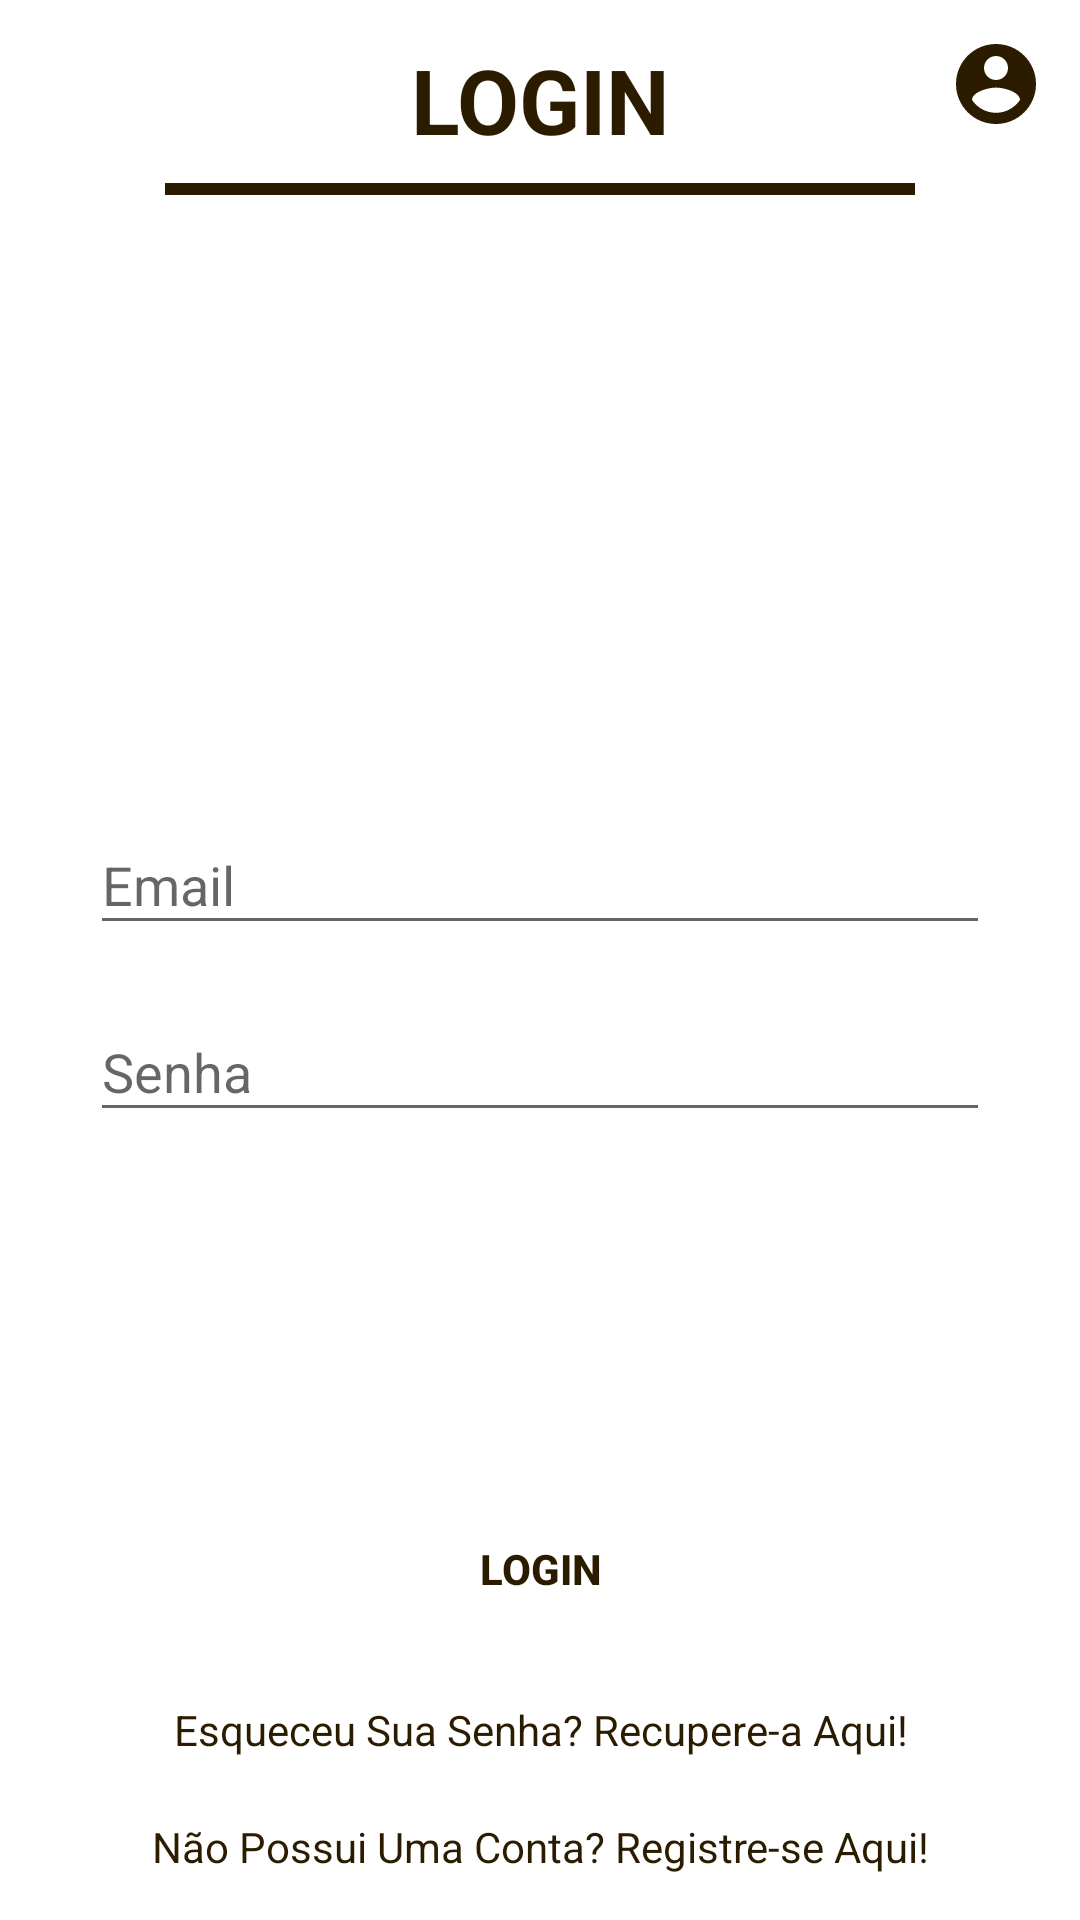

Reconstruct the res/layout file that produces this screen, plus the resources it refers to.
<!-- AndroidManifest.xml: application theme Theme.AppCompat.Light.NoActionBar -->
<!-- res/layout/activity_cliente_login.xml -->
<?xml version="1.0" encoding="utf-8"?>
<RelativeLayout
        xmlns:android="http://schemas.android.com/apk/res/android"
        xmlns:tools="http://schemas.android.com/tools"
        android:layout_width="match_parent"
        android:layout_height="match_parent"
        tools:context=".view.ClienteLogin"
        android:background="@android:color/white">

    <TextView
            android:id="@+id/login_TextView_Login"
            android:layout_width="match_parent"
            android:layout_height="56sp"
            android:paddingTop="13sp"
            android:text="@string/login_ToolBar_Login"
            android:textAlignment="center"
            android:textSize="30sp"
            android:textStyle="bold"
            android:textColor="@color/text_color_dark"/>

    <View
            android:layout_width="250sp"
            android:layout_height="4sp"
            android:layout_marginTop="5sp"
            android:layout_centerHorizontal="true"
            android:background="@color/text_color_dark"
            android:layout_below="@+id/login_Toolbar"/>

    <include
            android:id="@+id/login_Toolbar"
            layout="@layout/layout_toolbar"/>


    <LinearLayout
            android:layout_width="match_parent"
            android:layout_height="wrap_content"
            android:orientation="vertical"
            android:layout_centerVertical="true">
        


        <com.google.android.material.textfield.TextInputLayout
                android:id="@+id/login_Textfild_Email"
                android:layout_width="match_parent"
                android:layout_height="wrap_content"
                android:layout_marginLeft="30sp"
                android:layout_marginRight="30sp">

            <EditText
                    android:id="@+id/login_EditText_Email"
                    android:layout_width="match_parent"
                    android:layout_height="wrap_content"
                    android:ems="10"
                    android:hint="@string/login_EditText_Email"
                    android:textColor="@color/text_color"
                    android:inputType="textEmailAddress"/>

        </com.google.android.material.textfield.TextInputLayout>

        <com.google.android.material.textfield.TextInputLayout
                android:id="@+id/login_Textfild_Password"
                android:layout_width="match_parent"
                android:layout_height="wrap_content"
                android:layout_marginTop="10sp"
                android:layout_marginLeft="30sp"
                android:layout_marginRight="30sp">

            <EditText
                    android:id="@+id/login_EditText_Password"
                    android:layout_width="match_parent"
                    android:layout_height="wrap_content"
                    android:ems="10"
                    android:hint="@string/login_EditText_Senha"
                    android:textColor="@color/text_color"
                    android:inputType="textPassword"/>

        </com.google.android.material.textfield.TextInputLayout>

    </LinearLayout>

    <LinearLayout
            android:layout_width="match_parent"
            android:layout_height="wrap_content"
            android:layout_marginTop="60sp"
            android:orientation="vertical"
            android:layout_alignParentBottom="true"
            android:layout_centerHorizontal="true"
            android:layout_marginBottom="15dp">

        <Button
                android:id="@+id/login_Button_Login"
                android:layout_width="match_parent"
                android:layout_height="wrap_content"
                android:layout_marginLeft="30sp"
                android:layout_marginRight="30sp"
                android:text="@string/login_Button_Login"
                android:textStyle="bold"
                android:textColor="@color/text_color_dark"
                android:background="@drawable/round_button"/>

        <TextView
                android:id="@+id/login_TextView_Recuperar"
                android:layout_width="match_parent"
                android:layout_height="wrap_content"
                android:layout_marginTop="20sp"
                android:text="@string/login_TextView_RecuperarSenha"
                android:textColor="@color/text_color_dark"
                android:textAlignment="center"/>

        <TextView
                android:id="@+id/login_TextView_Cadastrese"
                android:layout_width="match_parent"
                android:layout_height="wrap_content"
                android:layout_marginTop="20sp"
                android:text="@string/login_TextView_Cadastro"
                android:textColor="@color/text_color_dark"
                android:textAlignment="center"/>
    </LinearLayout>

    <RelativeLayout
            android:id="@+id/login_ProgressBar"
            android:layout_width="match_parent"
            android:layout_height="match_parent"
            android:background="#77BDBDBD"
            android:visibility="gone">


        <ProgressBar
                android:layout_width="70sp"
                android:layout_height="70sp"
                android:layout_centerHorizontal="true"
                android:layout_centerVertical="true"/>

    </RelativeLayout>


</RelativeLayout>
<!-- res/layout/layout_toolbar.xml (included above) -->
<?xml version="1.0" encoding="utf-8"?>
<androidx.appcompat.widget.Toolbar
        xmlns:android="http://schemas.android.com/apk/res/android" xmlns:tools="http://schemas.android.com/tools"
        xmlns:app="http://schemas.android.com/apk/res-auto"
        android:id="@+id/toolbar"
        android:layout_width="match_parent"
        android:layout_height="56sp"
        android:minHeight="?attr/actionBarSize"
        android:background="@null"
        app:titleTextColor="@color/white"
        tools:menu="@menu/action_menu"
        app:title=" ">

</androidx.appcompat.widget.Toolbar>
<!-- resources referenced by this layout -->
<resources>
  <color name="text_color">#54432b</color>
  <color name="text_color_dark">#2b1c00</color>
  <color name="white">#FFFFFF</color>
  <string name="login_Button_Login">LOGIN</string>
  <string name="login_EditText_Email">Email</string>
  <string name="login_EditText_Senha">Senha</string>
  <string name="login_TextView_Cadastro">Não Possui Uma Conta? Registre-se Aqui!</string>
  <string name="login_TextView_RecuperarSenha">Esqueceu Sua Senha? Recupere-a Aqui!</string>
  <string name="login_ToolBar_Login">LOGIN</string>
</resources>
